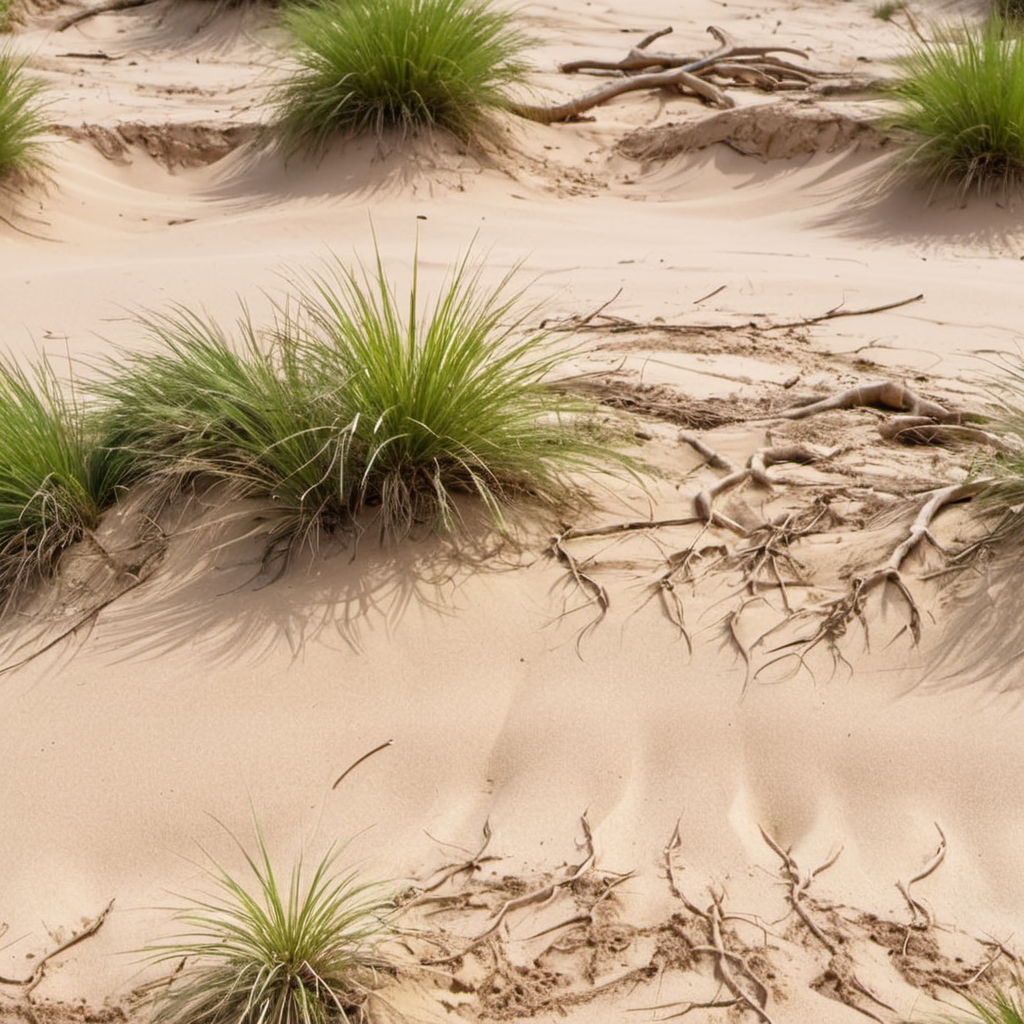
Generation parameters embedded in this image by AUTOMATIC1111 Stable Diffusion web UI or a fork of it (Forge, ...) (PNG 'parameters' text chunk):
arid forest sand roots and grass closeup, photo, photo realistic, texture
Negative prompt: painting, illustration, watermark
Steps: 20, Sampler: DPM++ 2M SDE, Schedule type: Karras, CFG scale: 4.6, Seed: 180469822, Size: 1024x1024, Model hash: 9a057fe5f3, Model: suzannesXLMix_v80, Version: f2.0.1v1.10.1-previous-659-gc055f2d4, Module 1: t5_xxl_ablit_v2